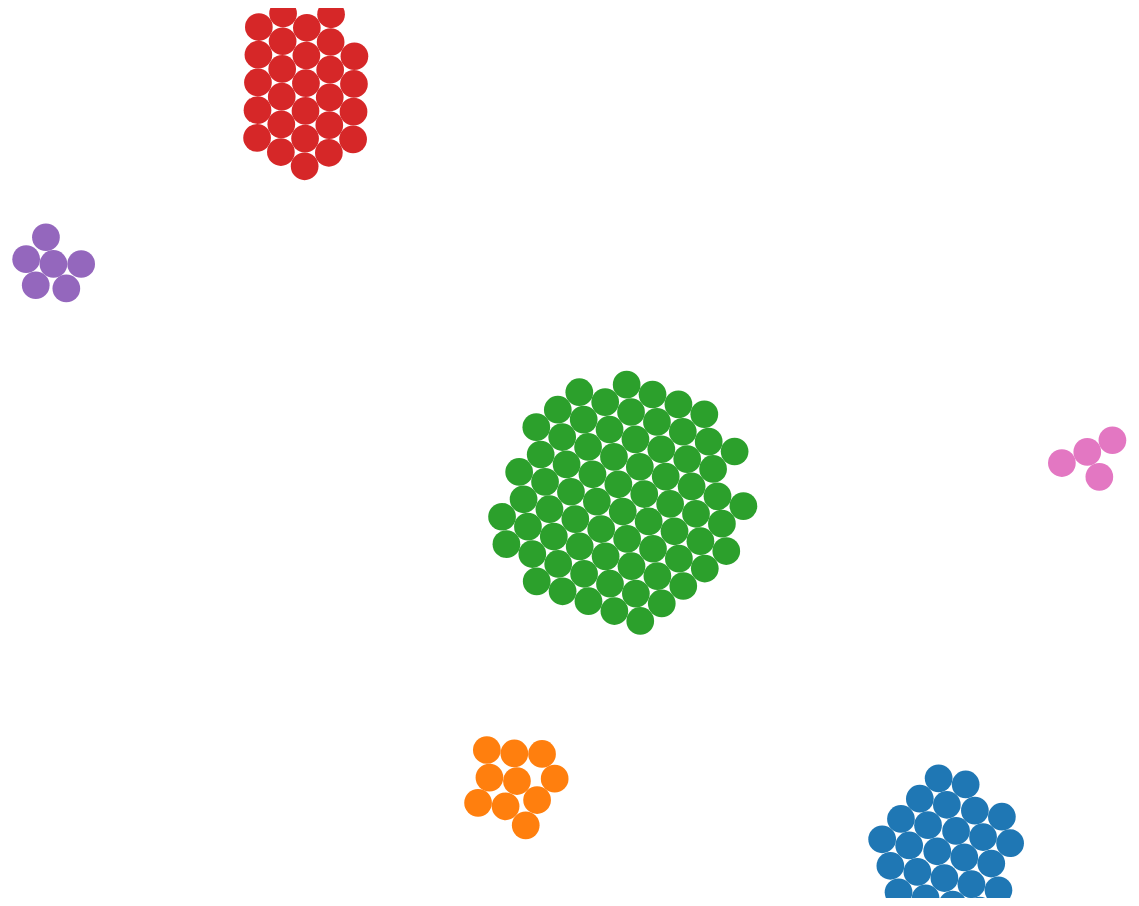
D3 v3 page, settled after 480 driven frames (8 s of simulated time); the page loaded 1 data file(s).


		var drawthegraphthing = function(data, numclusters) {
			// basics
			var margin = {top: 0, right: 0, bottom: 0, left: 0},
			    width = 1660 - margin.left - margin.right,
			    height = 890 - margin.top - margin.bottom;
			// var n = 200,
			//     m = 10,
			//     padding = 12,
			//     radius = d3.scale.sqrt().range([0, 12]),
			//     color = d3.scale.category10().domain(d3.range(m));
			var n = data.length,
				m = numclusters,
				padding = 12,
				radius = d3.scale.sqrt().range([0, 8]),
				color = d3.scale.category10().domain(d3.range(m));
			var clusterColours = [];
			var getClusterColour = function(clusterName) {
        var k = 0.1;
				for (var cluster = 0; cluster < clusterColours.length; ++cluster) {
					
					if (clusterColours[cluster].name == clusterName) {
k += 0.1;
						return clusterColours[cluster].colour;
						// return clusterColours[cluster].colour.darker(k);
					}
				}
				var colour = {
					name: clusterName,
					colour: color(clusterColours.length)
				};
				clusterColours.push(colour);
				return colour.colour;
			};
			// random data
			// var nodes = d3.range(n).map(function() {
			//   var i = Math.floor(Math.random() * m),
			//       v = (i + 1) / m * -Math.log(Math.random());
			//   return {
			//   	color: color(i),
			//     radius: radius(v)
			//   };
			// });
			var nodes = d3.range(n).map(function(a, b, c, d, e) {
				var node = data[a];
				return {
					data: node,
					color: getClusterColour(node.cluster),
					radius: radius(node.size)
				};
			});
		function svg() {
			this.style("left", function(d) { return d.x + "px"; });
		}
		// defining the position
		function position() {
			this.style("left", function(d) { return d.x + "px"; })
			.style("top", function(d) { return d.y + "px"; })
			.style("width", function(d) { return Math.max(0, d.dx - 1) + "px"; })
			.style("height", function(d) { return Math.max(0, d.dy - 1) + "px"; });
		}
			// forced layout
			var force = d3.layout.force()
			    .nodes(nodes)
			    .size([width, height])
			    .gravity(0)
			    .charge(0)
			    .linkDistance(20)
			    .on("tick", tick)
			    .start();
	/////// declaring
			var svg = d3.select("body").append("svg","div")
			    .attr("width", width + margin.left + margin.right)
			    .attr("height", height + margin.top + margin.bottom)
			  .append("g")
			    .attr("transform", "translate(" + margin.left + "," + margin.top + ")");
			var body = d3.selectAll("body")
				.call(d3.behavior.zoom().scaleExtent([1, 168]).on("zoom", zoom))
				.append("g");
			// force
			var circle = svg.selectAll("circle")
			    .data(nodes)
			  .enter().append("circle")
			    .attr("r", function(d) { return d.radius; })
			    .style("fill", function(d) { return d.color; })
			    .text(function(d) { return d.data.name; })
			    .call(force.drag);
			// var nodesEnter = nodes.enter()
		 //      .attr("class", "node")
			// nodesEnter.append("circle:text")
		 //      .attr("class", "name")
		 //      .text(function(d) { return d.id });
		 //  	node.exit().remove();
			function tick(e) {
			  circle
			      .each(cluster(10 * e.alpha * e.alpha))
			      .each(collide(.5))
			      .attr("cx", function(d) { return d.x; })
			      .attr("cy", function(d) { return d.y; });
			}
			// Move d to be adjacent to the cluster node.
			function cluster(alpha) {
			  var max = {};
			  // locating the largest node in each cluster set
			  nodes.forEach(function(d) {
			    if (!(d.color in max) || (d.radius > max[d.color].radius)) {
			      max[d.color] = d;
			    }
			  });
			  return function(d) {
			    var node = max[d.color],
			        l,
			        r,
			        x,
			        y,
			        i = -1;
			    if (node == d) return;
			    x = d.x - node.x;
			    y = d.y - node.y;
			    l = Math.sqrt(x * x + y * y);
			    r = d.radius + node.radius;
			    if (l != r) {
			      l = (l - r) / l * alpha;
			      d.x -= x *= l;
			      d.y -= y *= l;
			      node.x += x;
			      node.y += y;
			    }
			  };
			}
			// resolving collisions
			function collide(alpha) {
			  var quadtree = d3.geom.quadtree(nodes);
			  return function(d) {
			    var r = d.radius + radius.domain()[1] + padding,
			        nx1 = d.x - r,
			        nx2 = d.x + r,
			        ny1 = d.y - r,
			        ny2 = d.y + r;
			    quadtree.visit(function(quad, x1, y1, x2, y2) {
			      if (quad.point && (quad.point !== d)) {
			        var x = d.x - quad.point.x,
			            y = d.y - quad.point.y,
			            l = Math.sqrt(x * x + y * y),
			            r = d.radius + quad.point.radius + (d.color !== quad.point.color) * padding;
			        if (l < r) {
			          l = (l - r) / l * alpha;
			          d.x -= x *= l;
			          d.y -= y *= l;
			          quad.point.x += x;
			          quad.point.y += y;
			        }
			      }
			      return x1 > nx2
			          || x2 < nx1
			          || y1 > ny2
			          || y2 < ny1;
			    });
			  };
			}
			// zoom & pan
			var x = d3.scale.linear()
			    .domain([-width / 2, width / 2])
			    .range([0, width]);
			var y = d3.scale.linear()
			    .domain([-height / 2, height / 2])
			    .range([height, 0]);
			svg.append("div")
			    .attr("width", width)
			    .attr("height", height);
			function zoom() {
			  svg.attr("transform", "translate(" + d3.event.translate + ")scale(" + d3.event.scale + ")");
			}
		}
		d3.json('flare.json', function(err, data, root, error, div) {
			var nodeData = [];
			var clusters = data.children;
			for (var cluster = 0; cluster < clusters.length; ++cluster) {
				var suppliers = clusters[cluster].children;
				for (var supplier = 0; supplier < suppliers.length; ++supplier) {
					var products = suppliers[supplier].children;
					for (var product = 0; product < products.length; ++product) {
						var node = {
							cluster: clusters[cluster].name,
							supplier: suppliers[supplier].name,
							name: products[product].name,
							size: suppliers.length
						};
						nodeData.push(node);
					}
				}
			}
			drawthegraphthing(nodeData, clusters.length);
			//console.log(nodeData);
		});
		

### data: flare.json
{
 "name": "Products",
 "children": [
  {
   "name": "Cluster1",
   "children": [
    "{... 2 keys}",
    "{... 2 keys}",
    "{... 2 keys}"
   ]
  },
  {
   "name": "Cluster 2",
   "children": [
    "{... 2 keys}",
    "{... 2 keys}",
    "{... 2 keys}"
   ]
  },
  {
   "name": "Cluster 3",
   "children": [
    "{... 2 keys}",
    "{... 2 keys}",
    "{... 2 keys}"
   ]
  },
  {
   "name": "Cluster 4",
   "children": [
    "{... 2 keys}",
    "{... 2 keys}",
    "{... 2 keys}"
   ]
  },
  {
   "name": "Cluster 5",
   "children": [
    "{... 2 keys}",
    "{... 2 keys}",
    "{... 2 keys}"
   ]
  },
  {
   "name": "Cluster 6",
   "children": [
    "{... 2 keys}",
    "{... 2 keys}",
    "{... 2 keys}"
   ]
  },
  {
   "name": "Cluster 7",
   "children": [
    "{... 2 keys}",
    "{... 2 keys}",
    "{... 2 keys}"
   ]
  }
 ]
}